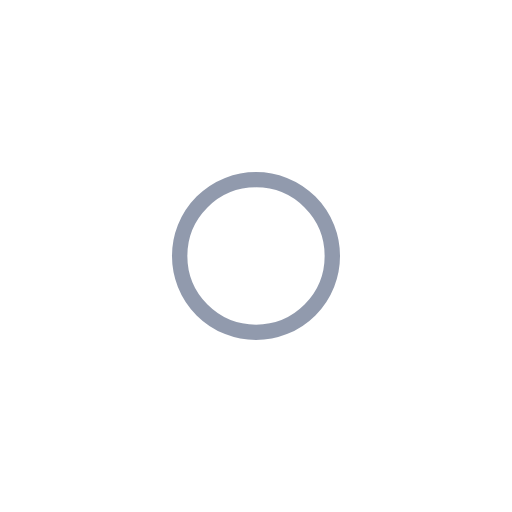
t = 0.00 s
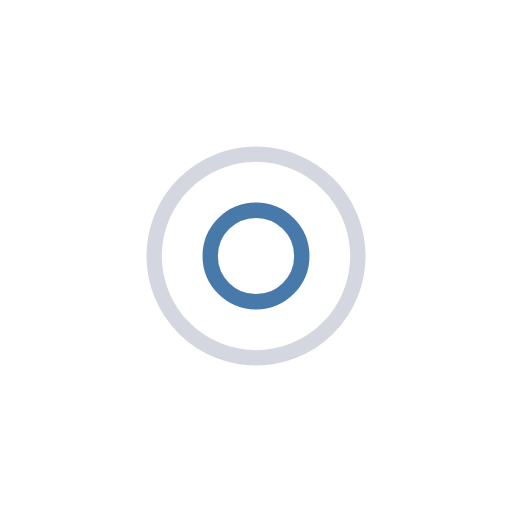
t = 0.52 s
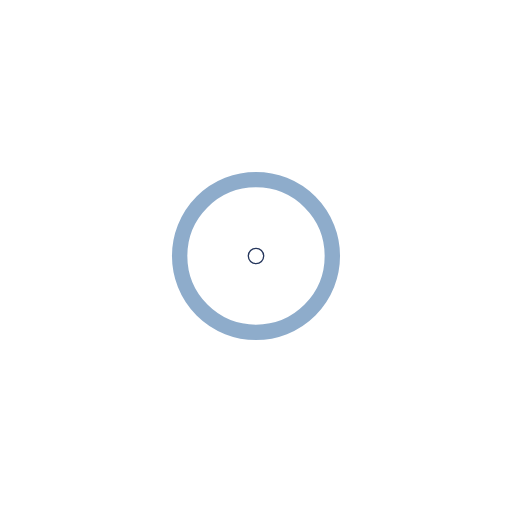
t = 1.04 s
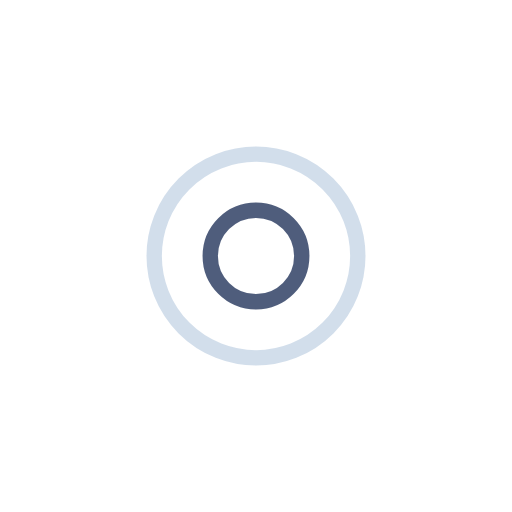
t = 1.56 s

The animated SVG that drew these frames (rendered in a browser with its animation timeline set to each time). Animation: 4 SMIL elements (animate=4); one cycle of 2.08 s, repeats indefinitely.

<?xml version="1.0" encoding="utf-8"?>
<svg xmlns="http://www.w3.org/2000/svg" xmlns:xlink="http://www.w3.org/1999/xlink" style="margin: auto; background: none; display: block; shape-rendering: auto;" width="184px" height="184px" viewBox="0 0 100 100" preserveAspectRatio="xMidYMid">
<circle cx="50" cy="50" r="10.8157" fill="none" stroke="#25365c" stroke-width="3">
  <animate attributeName="r" repeatCount="indefinite" dur="2.0833333333333335s" values="0;23" keyTimes="0;1" keySplines="0 0.2 0.8 1" calcMode="spline" begin="-1.0416666666666667s"></animate>
  <animate attributeName="opacity" repeatCount="indefinite" dur="2.0833333333333335s" values="1;0" keyTimes="0;1" keySplines="0.2 0 0.8 1" calcMode="spline" begin="-1.0416666666666667s"></animate>
</circle>
<circle cx="50" cy="50" r="21.1217" fill="none" stroke="#1c5997" stroke-width="3">
  <animate attributeName="r" repeatCount="indefinite" dur="2.0833333333333335s" values="0;23" keyTimes="0;1" keySplines="0 0.2 0.8 1" calcMode="spline"></animate>
  <animate attributeName="opacity" repeatCount="indefinite" dur="2.0833333333333335s" values="1;0" keyTimes="0;1" keySplines="0.2 0 0.8 1" calcMode="spline"></animate>
</circle>
<!-- [ldio] generated by https://loading.io/ --></svg>
